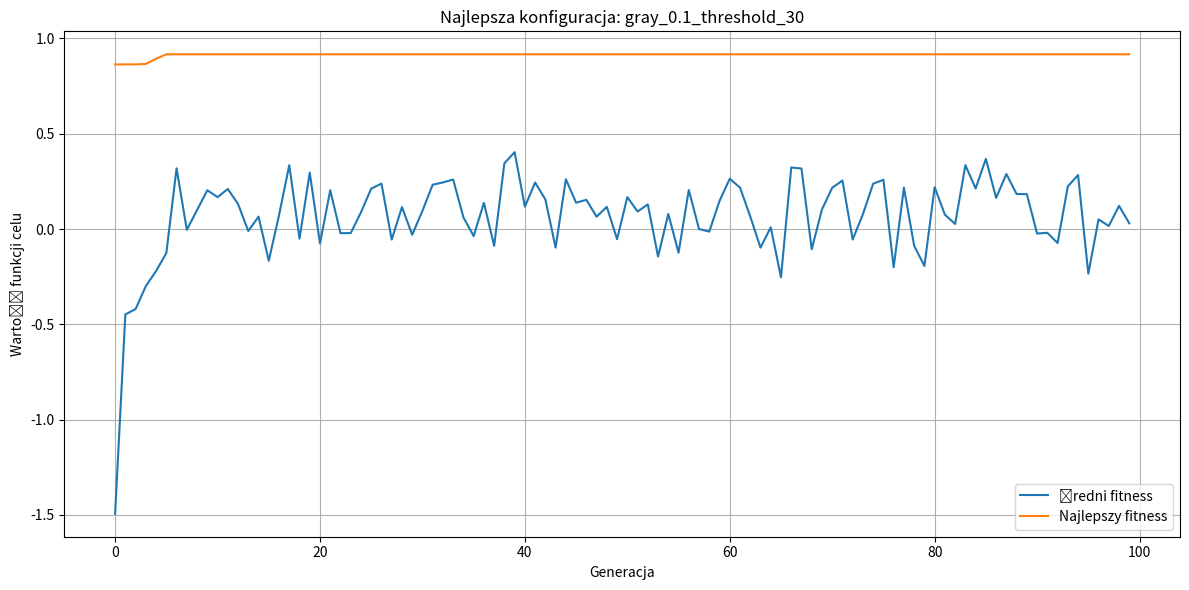
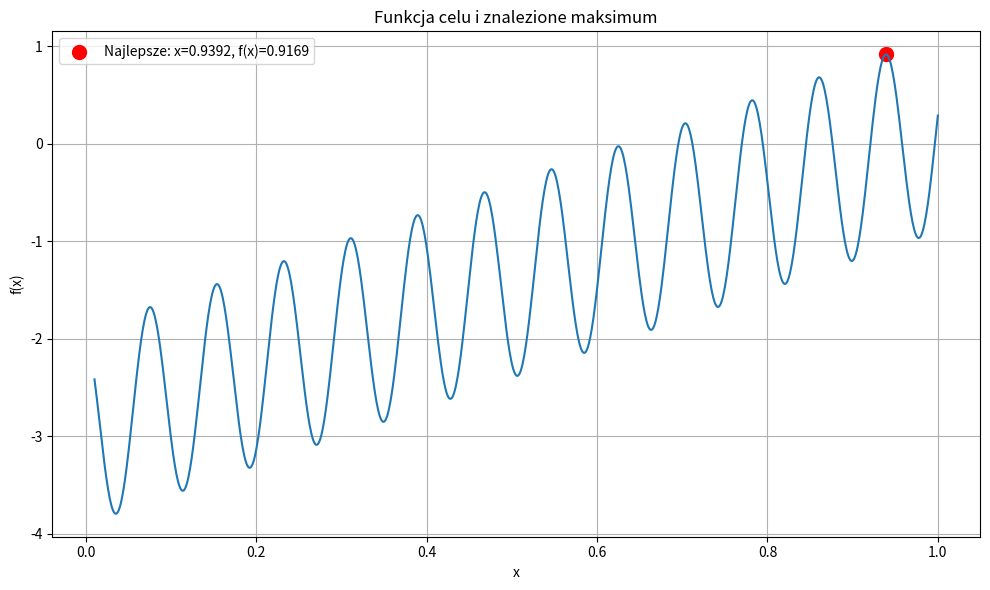

The matplotlib source for these figures, in order:
import numpy as np
import matplotlib.pyplot as plt
import random
from typing import Callable, List, Tuple, Dict, Any
from enum import Enum

class Encoding(Enum):
    BINARY = "binary"
    GRAY = "gray"

class Selection(Enum):
    ROULETTE = "roulette"
    THRESHOLD = "threshold"

# Funkcja celu
def objective_function(x: float) -> float:
    """Funkcja celu do maksymalizacji."""
    if x == 0:
        return 0
    return np.cos(80 * x + 0.3) + 3 * x - 0.9 - 2

# Konwersja liczby dziesiętnej na binarną o określonej długości
def decimal_to_binary(n: int, bits: int) -> str:
    """Konwersja liczby dziesiętnej na binarną o określonej długości."""
    return format(n, f'0{bits}b')

# Konwersja binarnej na kod Graya
def binary_to_gray(binary: str) -> str:
    gray = binary[0]
    for i in range(1, len(binary)):
        gray += str(int(binary[i-1]) ^ int(binary[i]))
    return gray

# Konwersja kodu Graya na binarne
def gray_to_binary(gray: str) -> str:
    binary = gray[0]
    for i in range(1, len(gray)):
        binary += str(int(binary[i-1]) ^ int(gray[i]))
    return binary

# Kodowanie wartości rzeczywistej na łańcuch bitów
def encode(x: float, min_val: float, max_val: float, bits: int, encoding: Encoding) -> str:
    """Kodowanie wartości rzeczywistej na łańcuch bitów."""
    value_range = max_val - min_val
    normalized = (x - min_val) / value_range
    decimal = int(normalized * (2**bits - 1))
    binary = decimal_to_binary(decimal, bits)
    
    if encoding == Encoding.GRAY:
        return binary_to_gray(binary)
    return binary

# Dekodowanie łańcucha bitów na wartość rzeczywistą
def decode(chromosome: str, min_val: float, max_val: float, encoding: Encoding) -> float:
    """Dekodowanie łańcucha bitów na wartość rzeczywistą."""
    binary = chromosome
    if encoding == Encoding.GRAY:
        binary = gray_to_binary(chromosome)
    
    decimal = int(binary, 2)
    value_range = max_val - min_val
    normalized = decimal / (2**len(chromosome) - 1)
    return min_val + normalized * value_range

# Krzyżowanie jednopunktowe
def crossover(parent1: str, parent2: str) -> Tuple[str, str]:
    """Krzyżowanie jednopunktowe."""
    if len(parent1) != len(parent2):
        raise ValueError("Chromosomy rodziców muszą być tej samej długości")
    
    crossover_point = random.randint(1, len(parent1) - 1)
    child1 = parent1[:crossover_point] + parent2[crossover_point:]
    child2 = parent2[:crossover_point] + parent1[crossover_point:]
    
    return child1, child2

# Mutacja bitowa
def mutate(chromosome: str, mutation_rate: float) -> str:
    """Mutacja bitowa."""
    mutated = ""
    for bit in chromosome:
        if random.random() < mutation_rate:
            mutated += '1' if bit == '0' else '0'
        else:
            mutated += bit
    return mutated

# Selekcja ruletkowa
def roulette_selection(population: List[str], fitness_values: List[float], 
                       num_selected: int) -> List[str]:
    """Selekcja ruletkowa."""
    total_fitness = sum(fitness_values)
    if total_fitness == 0:
        # Jeśli wszystkie wartości fitness są zerowe, wybierz losowo
        return random.choices(population, k=num_selected)
    
    relative_fitness = [f / total_fitness for f in fitness_values]
    cumulative_probs = np.cumsum(relative_fitness)
    
    selected = []
    for _ in range(num_selected):
        r = random.random()
        for i, cp in enumerate(cumulative_probs):
            if r <= cp:
                selected.append(population[i])
                break
    
    return selected

# Selekcja progowa
def threshold_selection(population: List[str], fitness_values: List[float], gamma: float) -> List[str]:
    # Sortuj populację według wartości fitness (malejąco)
    sorted_indices = np.argsort(fitness_values)[::-1]
    sorted_population = [population[i] for i in sorted_indices]
    
    # Wybierz gamma% najlepszych osobników
    threshold_idx = max(1, int(len(population) * gamma / 100))
    top_individuals = sorted_population[:threshold_idx]
    
    # Wypełnij nową populację losowymi osobnikami z najlepszych
    return random.choices(top_individuals, k=len(population))

# Algorytm genetyczny
def genetic_algorithm(
    objective_func: Callable[[float], float],
    min_val: float,
    max_val: float,
    encoding_type: Encoding,
    selection_type: Selection,
    mutation_rate: float,
    population_size: int,
    num_generations: int,
    chromosome_length: int,
    gamma: float = 30
) -> Dict[str, Any]:
    
    # Inicjalizacja populacji
    population = [''.join(random.choice(['0', '1']) for _ in range(chromosome_length)) 
                 for _ in range(population_size)]
    
    best_individual = None
    best_fitness = float('-inf')
    fitness_history = []
    best_individual_history = []
    
    for generation in range(num_generations):
        # Dekodowanie i obliczanie fitness
        decoded_values = [decode(chrom, min_val, max_val, encoding_type) for chrom in population]
        fitness_values = [objective_func(val) for val in decoded_values]
        
        # Znajdź najlepszego osobnika
        gen_best_idx = np.argmax(fitness_values)
        gen_best_fitness = fitness_values[gen_best_idx]
        gen_best_individual = decoded_values[gen_best_idx]
        
        # Aktualizuj najlepszego osobnika ogólnie
        if gen_best_fitness > best_fitness:
            best_fitness = gen_best_fitness
            best_individual = gen_best_individual
            
        # Zapisz historię
        fitness_history.append(np.mean(fitness_values))
        best_individual_history.append(gen_best_fitness)
        
        # Selekcja
        if selection_type == Selection.ROULETTE:
            selected = roulette_selection(population, fitness_values, population_size)
        else:  # Threshold selection
            selected = threshold_selection(population, fitness_values, gamma)
        
        # Przygotuj nową populację
        new_population = []
        
        # Elityzm - zachowaj najlepszego osobnika
        new_population.append(population[gen_best_idx])
        
        # Krzyżowanie i mutacja
        while len(new_population) < population_size:
            parent1, parent2 = random.sample(selected, 2)
            child1, child2 = crossover(parent1, parent2)
            
            child1 = mutate(child1, mutation_rate)
            child2 = mutate(child2, mutation_rate)
            
            new_population.append(child1)
            if len(new_population) < population_size:
                new_population.append(child2)
        
        # Aktualizuj populację
        population = new_population
    
    return {
        'best_individual': best_individual,
        'best_fitness': best_fitness,
        'fitness_history': fitness_history,
        'best_individual_history': best_individual_history
    }

# Funkcja do przeprowadzenia eksperymentów
def run_experiments():
    # Parametry
    min_val = 0.01
    max_val = 1.0
    population_size = 50
    num_generations = 100
    chromosome_length = 16
    num_runs = 10
    
    # Konfiguracje
    encodings = [Encoding.BINARY, Encoding.GRAY]
    mutation_rates = [0, 0.1, 0.5, 1.0]
    selections = [
        (Selection.ROULETTE, 0),
        (Selection.THRESHOLD, 30),
        (Selection.THRESHOLD, 60)
    ]
    
    results = {}
    
    # Przeprowadź eksperymenty
    for encoding in encodings:
        for mutation_rate in mutation_rates:
            for selection, gamma in selections:
                config_name = f"{encoding.value}_{mutation_rate}_{selection.value}"
                if selection == Selection.THRESHOLD:
                    config_name += f"_{gamma}"
                
                print(f"Uruchamiam konfigurację: {config_name}")
                
                config_results = []
                example_run = None
                
                for run in range(num_runs):
                    result = genetic_algorithm(
                        objective_func=objective_function,
                        min_val=min_val,
                        max_val=max_val,
                        encoding_type=encoding,
                        selection_type=selection,
                        mutation_rate=mutation_rate,
                        population_size=population_size,
                        num_generations=num_generations,
                        chromosome_length=chromosome_length,
                        gamma=gamma
                    )
                    
                    config_results.append(result['best_fitness'])
                    
                    # Zapisz pierwszy przebieg jako przykładowy
                    if run == 0:
                        example_run = result
                
                avg_fitness = sum(config_results) / len(config_results)
                results[config_name] = {
                    'avg_fitness': avg_fitness,
                    'example_run': example_run
                }
                
                print(f"  Średni wynik: {avg_fitness}")
    
    return results

# Funkcja do wyświetlania wyników
def plot_results(results):
    # Tabela wyników
    print("\nŚrednie wyniki dla 10 uruchomień:")
    print("=" * 70)
    print(f"{'Konfiguracja':<40} | {'Średni najlepszy wynik':<20}")
    print("=" * 70)
    
    # Sortowanie wyników według średniego fitness (malejąco)
    sorted_results = sorted(results.items(), key=lambda x: x[1]['avg_fitness'], reverse=True)
    
    # Wyświetl wszystkie wyniki w tabeli, ale posortowane
    for config, data in sorted_results:
        print(f"{config:<40} | {data['avg_fitness']:<20.6f}")
    
    # Wybierz tylko najlepszą konfigurację do wykresu
    best_config, best_data = sorted_results[0]
    print(f"\nNajlepsza konfiguracja: {best_config} (średni fitness: {best_data['avg_fitness']:.6f})")
    
    # Wykres historii najlepszej konfiguracji
    plt.figure(figsize=(12, 6))
    example_run = best_data['example_run']
    
    plt.plot(example_run['fitness_history'], label='Średni fitness')
    plt.plot(example_run['best_individual_history'], label='Najlepszy fitness')
    plt.title(f"Najlepsza konfiguracja: {best_config}")
    plt.xlabel('Generacja')
    plt.ylabel('Wartość funkcji celu')
    plt.legend()
    plt.grid(True)
    plt.tight_layout()
    plt.show()
    
    # Wykres funkcji celu z zaznaczonym najlepszym znalezionym maksimum
    x = np.linspace(0.01, 1, 1000)
    y = [objective_function(xi) for xi in x]
    
    plt.figure(figsize=(10, 6))
    plt.plot(x, y)
    
    # Zaznacz tylko najlepsze znalezione maksimum
    best_x = best_data['example_run']['best_individual']
    best_y = best_data['example_run']['best_fitness']
    plt.scatter(best_x, best_y, color='red', s=100, label=f"Najlepsze: x={best_x:.4f}, f(x)={best_y:.4f}")
    
    plt.title('Funkcja celu i znalezione maksimum')
    plt.xlabel('x')
    plt.ylabel('f(x)')
    plt.grid(True)
    plt.legend()
    plt.tight_layout()
    plt.show()

# Uruchomienie eksperymentów
if __name__ == "__main__":
    results = run_experiments()
    plot_results(results)
